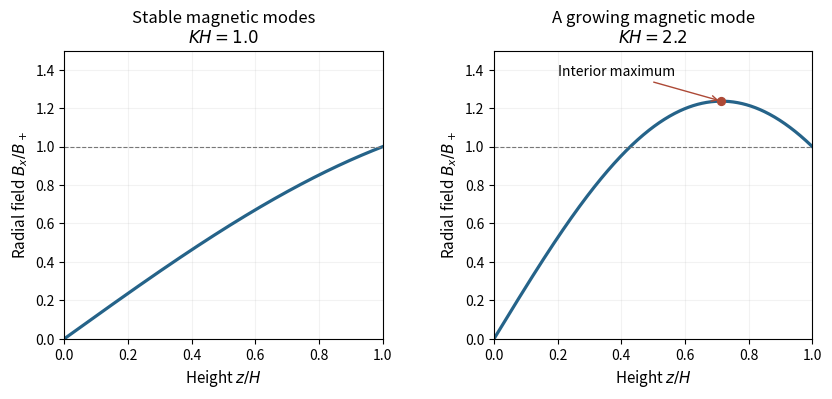

Source code (Python): (Note: this script raises an exception after producing the figure.)
#!/usr/bin/env python3
"""Render symmetric magnetic-bending equilibria to a PNG in the current directory."""
from pathlib import Path

import matplotlib.pyplot as plt
import numpy as np

height = np.linspace(0, 1, 500)
fig, axes = plt.subplots(1, 2, figsize=(8.5, 4.3), dpi=100, facecolor='white')
for ax, kh, title in zip(axes, (1.0, 2.2), ('Stable magnetic modes', 'A growing magnetic mode')):
    profile = np.sin(kh * height) / np.sin(kh)
    assert np.isclose(profile[0], 0) and np.isclose(profile[-1], 1)
    ax.set_facecolor('white')
    ax.plot(height, profile, color='#256389', lw=2.3)
    ax.axhline(1, color='#777', ls='--', lw=0.8)
    if kh > np.pi / 2:
        peak_height = np.pi / (2 * kh)
        peak = 1 / np.sin(kh)
        ax.scatter([peak_height], [peak], color='#ad4936', s=32, zorder=3)
        ax.annotate('Interior maximum', xy=(peak_height, peak), xytext=(0.20, 1.37),
                    fontsize=10, arrowprops={'arrowstyle': '->', 'color': '#ad4936'})
    ax.set_title(title + '\n' + rf'$KH={kh}$', fontsize=12)
    ax.set_xlabel(r'Height $z/H$', fontsize=11)
    ax.set_ylabel(r'Radial field $B_x/B_+$', fontsize=11)
    ax.set_xlim(0, 1)
    ax.set_ylim(0, 1.5)
    ax.grid(alpha=0.16)
fig.subplots_adjust(left=0.09, right=0.97, bottom=0.15, top=0.82, wspace=0.35)
fig.savefig(Path.cwd() / (Path(__file__).stem + '.png'), dpi=100, facecolor='white')
plt.close(fig)
